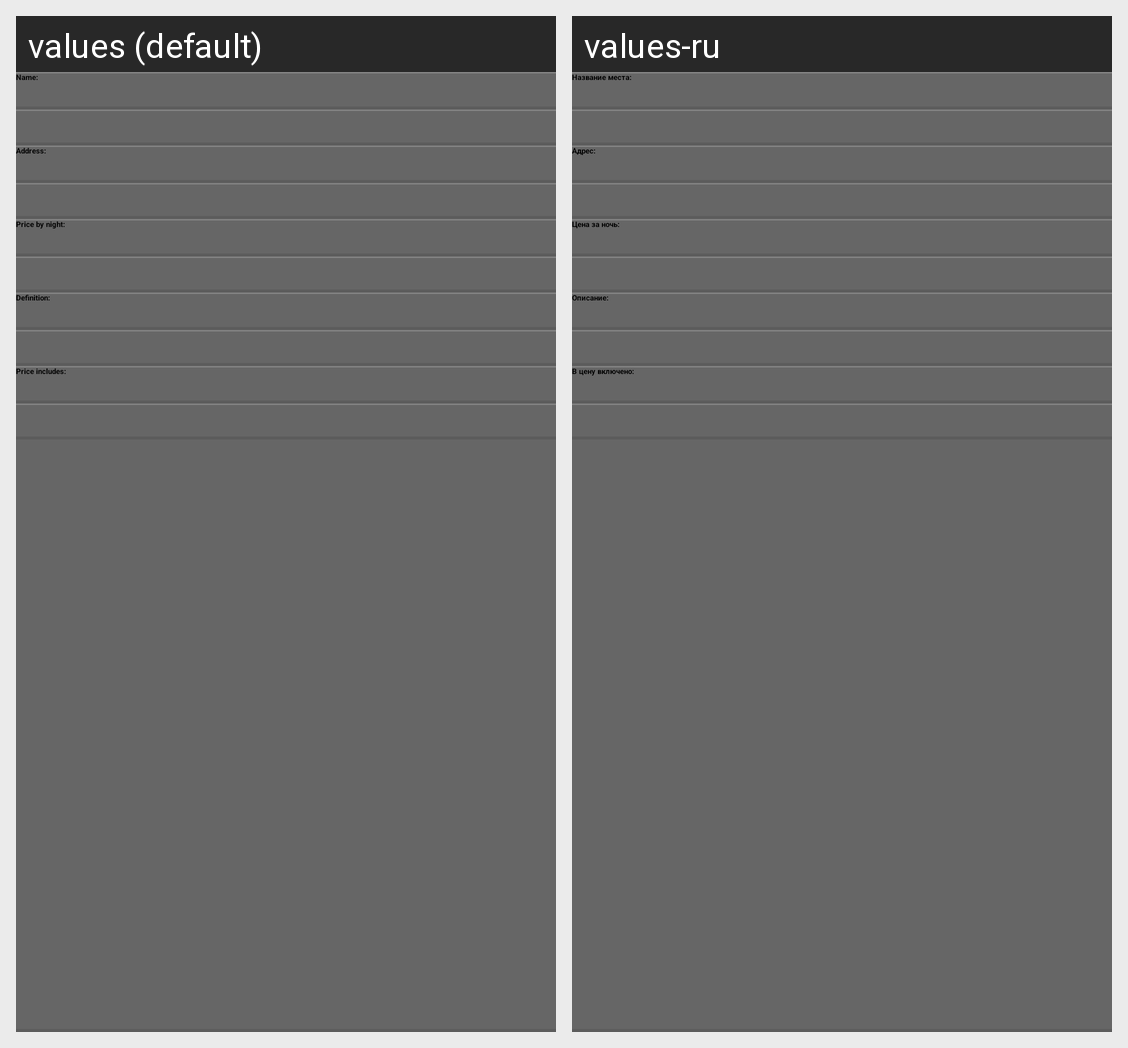

Strings drawn on this Android screen and how each of the app's shown locales translates them:
Android screen res/layout/single_place_hotel.xml rendered under 2 locales, left to right: values (default), values-ru. Device: Nexus 5 (rendered at 1080×1920; each locale shown at half size, 540×960, under a caption strip naming it); theme android:Widget.Holo.Light.ActionBar.Solid.Inverse.
Strings drawn on this screen, with the default value and each locale's value (text and hints the layout hard-codes, and strings that could not be matched under every locale, appear in the picture but are not listed):

name
  values: Name:
  values-ru: Название места:

address
  values: Address:
  values-ru: Адрес:

price_by_night
  values: Price by night:
  values-ru: Цена за ночь:

definition
  values: Definition:
  values-ru: Описание:

price_include
  values: Price includes:
  values-ru: В цену включено:
